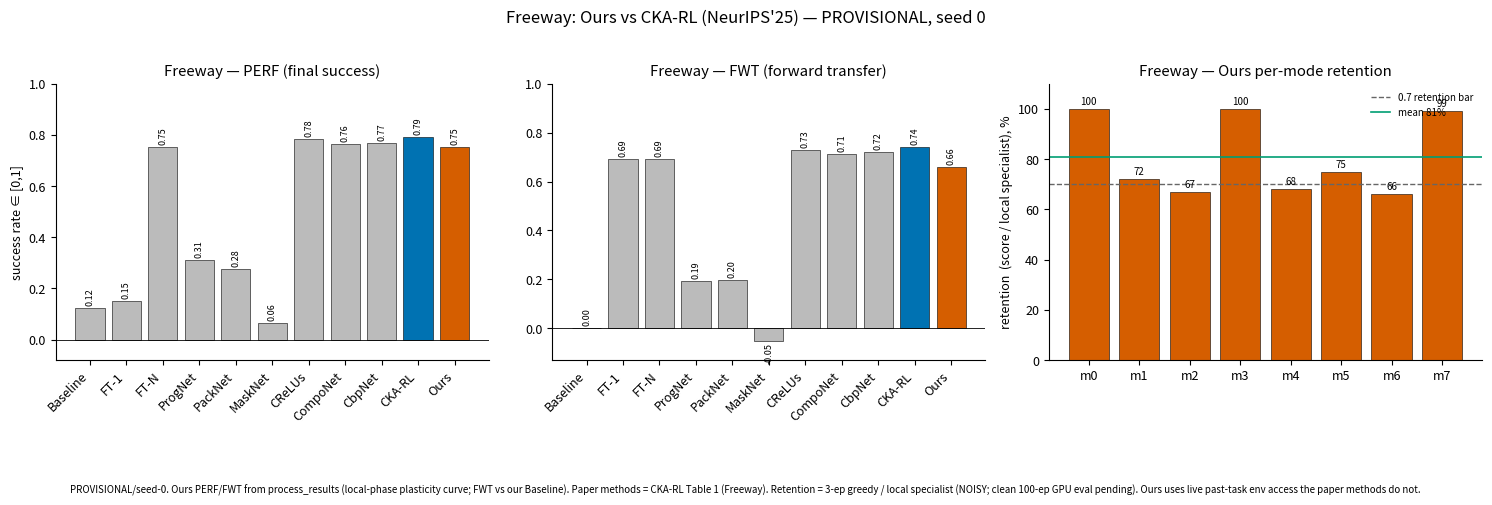

Write Python code to recreate this figure.
#!/usr/bin/env python3
"""Freeway comparison figure (PROVISIONAL, seed 0): Ours vs the CKA-RL paper.

Panels:
  A) Table-1 PERF (final success rate) — Ours vs all paper methods (Freeway col).
  B) Table-1 FWT (forward transfer)    — Ours vs all paper methods.
  C) Ours per-mode final-policy RETENTION (score / local specialist).

Data provenance:
  - Ours PERF/FWT: process_results.py on data/Freeway/fw_s0 (Ours local-phase
    curve vs our Baseline), avg over 8 modes: PERF=0.7528, FWT=0.661.
  - Paper methods: CKA-RL (NeurIPS'25) Table 1, Freeway column (verbatim).
  - Ours retention: final-model 3-episode greedy scores / per-task local refs
    (retention_history.jsonl last entry) -> NOISY PROVISIONAL, mean 81%.
Caveats (in the figure): single seed; Ours PERF is the LOCAL-phase (plasticity)
curve; retention is 3-ep noisy (clean 100-ep GPU eval pending); Ours has live
past-task env access the paper methods do not.
"""
import numpy as np
import matplotlib as mpl
mpl.use("Agg")
import matplotlib.pyplot as plt

# ---- paper Table-1 Freeway (verbatim) + Ours (process_results) ----
METHODS = ["Baseline","FT-1","FT-N","ProgNet","PackNet","MaskNet","CReLUs",
           "CompoNet","CbpNet","CKA-RL","Ours"]
PERF = [0.1247,0.1512,0.7532,0.3125,0.2767,0.0644,0.7835,0.7629,0.7678,0.7923,0.7528]
FWT  = [0.0000,0.6935,0.6935,0.1938,0.1970,-0.0503,0.7303,0.7115,0.7201,0.7429,0.6610]

# ---- Ours per-mode retention (provisional, 3-ep greedy / local specialist) ----
MODES = list(range(8))
RET = [100,72,67,100,68,75,66,99]      # percent
RET_MEAN = float(np.mean(RET))

def barcolors(hl_ckA="#0072B2", hl_ours="#D55E00", other="#BBBBBB"):
    c=[]
    for m in METHODS:
        c.append(hl_ours if m=="Ours" else hl_ckA if m=="CKA-RL" else other)
    return c

plt.rcParams.update({"font.size":9,"axes.spines.top":False,"axes.spines.right":False,
                     "savefig.dpi":200,"figure.dpi":150})
fig, ax = plt.subplots(1,3, figsize=(15,4.2))

for a,(vals,name) in zip(ax[:2],[(PERF,"PERF (final success)"),(FWT,"FWT (forward transfer)")]):
    x=np.arange(len(METHODS))
    a.bar(x, vals, color=barcolors(), edgecolor="black", linewidth=0.4)
    a.axhline(0,color="black",lw=0.6)
    for xi,v in zip(x,vals):
        a.text(xi, v+(0.01 if v>=0 else -0.01), f"{v:.2f}", ha="center",
               va="bottom" if v>=0 else "top", fontsize=6.5, rotation=90)
    a.set_xticks(x); a.set_xticklabels(METHODS, rotation=45, ha="right")
    a.set_title(f"Freeway — {name}")
    a.set_ylim(min(0,min(vals))-0.08, 1.0)
# highlight legend note
ax[0].set_ylabel("success rate ∈ [0,1]")

# Panel C: Ours per-mode retention
x=np.arange(len(MODES))
ax[2].bar(x, RET, color="#D55E00", edgecolor="black", linewidth=0.4)
ax[2].axhline(70, color="0.4", ls="--", lw=1.0, label="0.7 retention bar")
ax[2].axhline(RET_MEAN, color="#009E73", ls="-", lw=1.2, label=f"mean {RET_MEAN:.0f}%")
for xi,v in zip(x,RET): ax[2].text(xi, v+1, f"{v}", ha="center", va="bottom", fontsize=7)
ax[2].set_xticks(x); ax[2].set_xticklabels([f"m{m}" for m in MODES])
ax[2].set_ylim(0,110); ax[2].set_ylabel("retention  (score / local specialist), %")
ax[2].set_title("Freeway — Ours per-mode retention"); ax[2].legend(fontsize=7, frameon=False)

fig.suptitle("Freeway: Ours vs CKA-RL (NeurIPS'25) — PROVISIONAL, seed 0", y=1.02, fontsize=12)
fig.text(0.5,-0.13,
  "PROVISIONAL/seed-0. Ours PERF/FWT from process_results (local-phase plasticity curve; FWT vs our Baseline). "
  "Paper methods = CKA-RL Table 1 (Freeway). Retention = 3-ep greedy / local specialist (NOISY; clean 100-ep GPU eval pending). "
  "Ours uses live past-task env access the paper methods do not.",
  ha="center", fontsize=7, style="italic", wrap=True)
fig.tight_layout()
import os
os.makedirs("png",exist_ok=True); os.makedirs("svg",exist_ok=True)
fig.savefig("png/freeway_ours_vs_paper.png", bbox_inches="tight")
fig.savefig("svg/freeway_ours_vs_paper.svg", bbox_inches="tight")
print("wrote png/freeway_ours_vs_paper.png + svg")
print("PERF Ours=%.4f (CKA-RL=%.4f) | FWT Ours=%.4f (CKA-RL=%.4f) | retention mean=%.0f%%"%(
    PERF[-1],PERF[9],FWT[-1],FWT[9],RET_MEAN))
